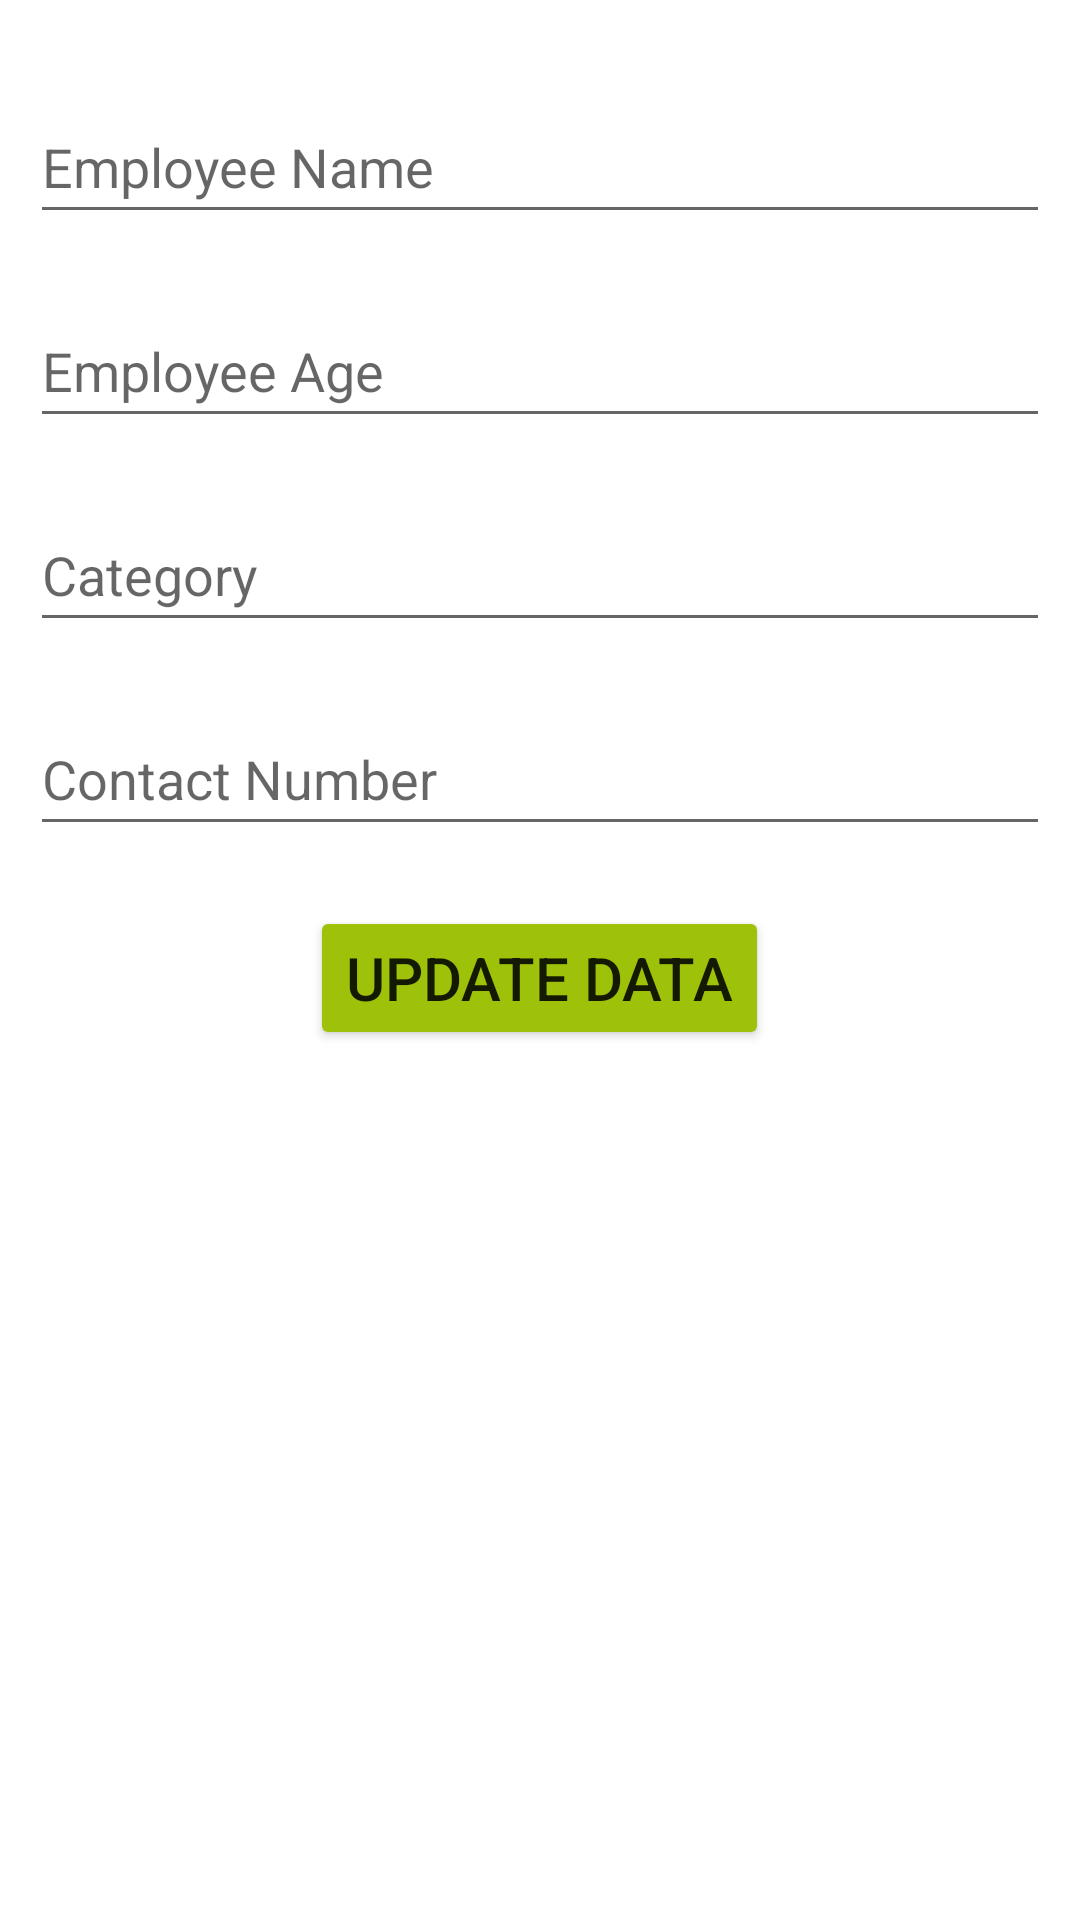

Reconstruct the res/layout file that produces this screen, plus the resources it refers to.
<!-- AndroidManifest.xml: application theme Theme.F2C -->
<!-- res/layout/update_dialog.xml -->
<?xml version="1.0" encoding="utf-8"?>
<LinearLayout xmlns:android="http://schemas.android.com/apk/res/android"
    android:layout_width="match_parent"
    android:layout_height="match_parent"
    android:orientation="vertical"
    android:padding="10dp">

    <EditText
        android:id="@+id/etEmpName"
        android:layout_width="match_parent"
        android:layout_height="48dp"
        android:layout_marginTop="20dp"
        android:hint="Employee Name"
        android:inputType="textPersonName" />

    <EditText
        android:id="@+id/etEmpAge"
        android:layout_width="match_parent"
        android:layout_height="48dp"
        android:layout_marginTop="20dp"
        android:ems="10"
        android:hint="Employee Age" />

    <EditText
        android:id="@+id/etEmpCat"
        android:layout_width="match_parent"
        android:layout_height="48dp"
        android:layout_marginTop="20dp"
        android:ems="10"
        android:hint="Category"
        android:inputType="textPersonName" />

    <EditText
        android:id="@+id/etEmpNum"
        android:layout_width="match_parent"
        android:layout_height="48dp"
        android:layout_marginTop="20dp"
        android:ems="10"
        android:hint="Contact Number"
        android:inputType="textPersonName" />

    <Button
        android:id="@+id/btnUpdateData"
        android:layout_width="wrap_content"
        android:layout_height="wrap_content"
        android:layout_gravity="center"
        android:layout_marginTop="20dp"
        android:textSize="20sp"
        android:backgroundTint="#9DC209"
        android:text="Update Data" />


</LinearLayout>
<!-- resources referenced by this layout -->
<resources>
  <style name="Theme.F2C" parent="Theme.MaterialComponents.DayNight.DarkActionBar">
          
          <item name="colorPrimary">@color/purple_500</item>
          <item name="colorPrimaryVariant">@color/purple_700</item>
          <item name="colorOnPrimary">@color/white</item>
          
          <item name="colorSecondary">@color/teal_200</item>
          <item name="colorSecondaryVariant">@color/teal_700</item>
          <item name="colorOnSecondary">@color/black</item>
          
          <item name="android:statusBarColor">?attr/colorPrimaryVariant</item>
          
      </style>
  <color name="purple_500">#9dc209</color>
  <color name="purple_700">#9dc209</color>
  <color name="white">#FFFFFFFF</color>
  <color name="teal_200">#FF03DAC5</color>
  <color name="teal_700">#FF018786</color>
  <color name="black">#FF000000</color>
</resources>
